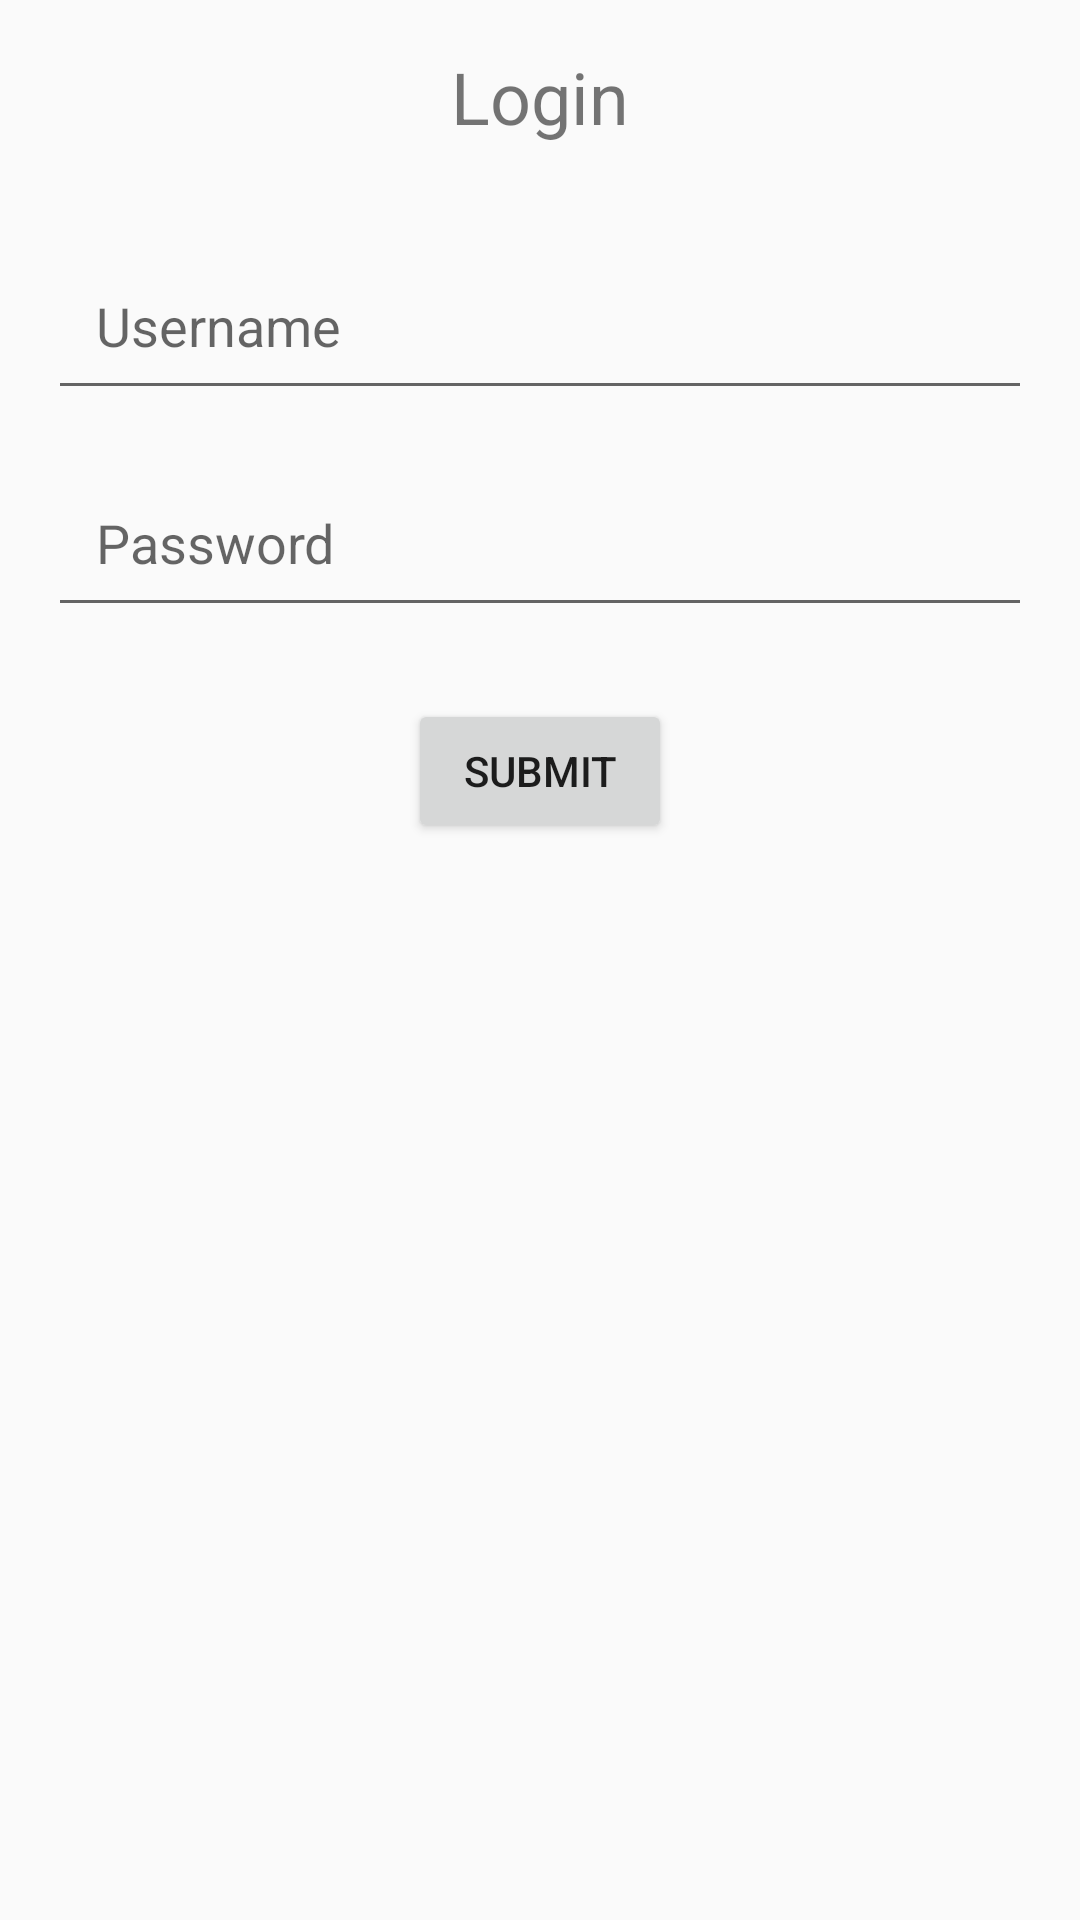

Write the Android layout XML for this screen, with the resource values it uses.
<!-- AndroidManifest.xml: application theme Theme.MyApplication -->
<!-- res/layout/activity_main.xml -->
<?xml version="1.0" encoding="utf-8"?>
<RelativeLayout xmlns:android="http://schemas.android.com/apk/res/android"
    android:layout_width="match_parent"
    android:layout_height="match_parent"
    android:padding="16dp">

    <TextView
        android:id="@+id/title"
        android:layout_width="wrap_content"
        android:layout_height="wrap_content"
        android:text="@string/login"
        android:textSize="24sp"
        android:layout_centerHorizontal="true"/>

    <EditText
        android:id="@+id/username"
        android:layout_width="match_parent"
        android:layout_height="wrap_content"
        android:autofillHints=""
        android:hint="@string/username"
        android:layout_below="@id/title"
        android:layout_marginTop="32dp"
        android:padding="16dp"/>

    <EditText
        android:id="@+id/password"
        android:layout_width="match_parent"
        android:layout_height="wrap_content"
        android:autofillHints=""
        android:hint="Password"
        android:layout_below="@id/username"
        android:layout_marginTop="16dp"
        android:inputType="textPassword"
        android:padding="16dp"/> 


    <Button
        android:id="@+id/login_button"
        android:layout_width="wrap_content"
        android:layout_height="wrap_content"
        android:text="@string/submit"
        android:layout_below="@id/password"
        android:layout_marginTop="24dp"
        android:layout_centerHorizontal="true"/>

</RelativeLayout>
<!-- resources referenced by this layout -->
<resources>
  <string name="login">Login</string>
  <string name="submit">submit</string>
  <string name="username">Username</string>
  <style name="Theme.MyApplication" parent="Theme.AppCompat.Light.NoActionBar" />
</resources>
